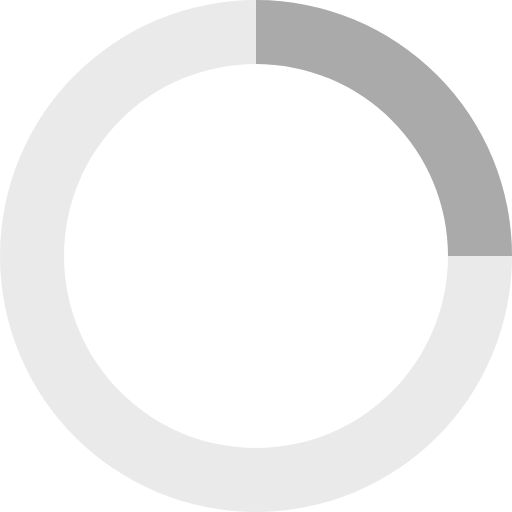
t = 0.00 s
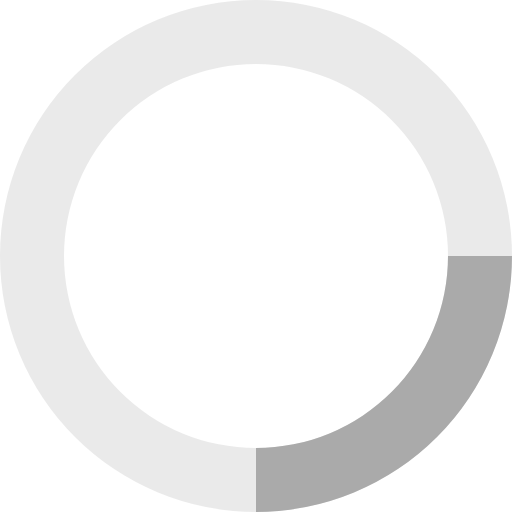
t = 0.20 s
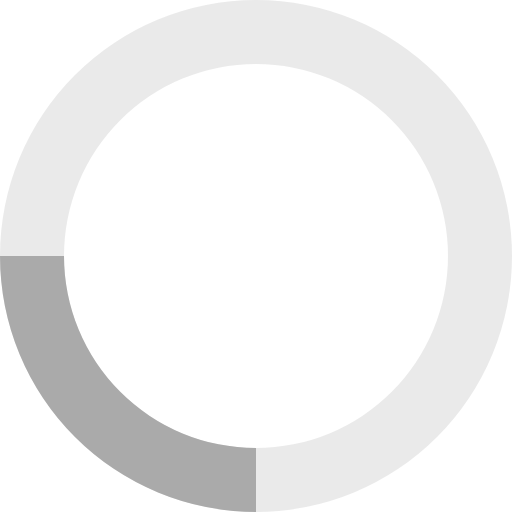
t = 0.40 s
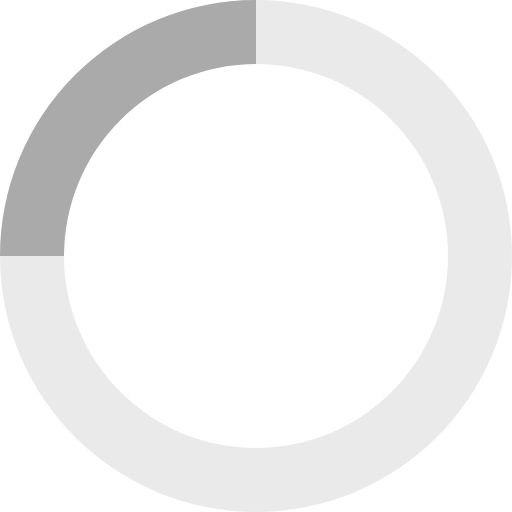
t = 0.60 s

The animated SVG that drew these frames (rendered in a browser with its animation timeline set to each time). Animation: 1 SMIL element (animateTransform=1); one cycle of 0.80 s, repeats indefinitely.

<svg xmlns="http://www.w3.org/2000/svg" viewBox="0 0 32 32" width="32" height="32" fill="#AAA">
  <path opacity=".25" d="M16 0 A16 16 0 0 0 16 32 A16 16 0 0 0 16 0 M16 4 A12 12 0 0 1 16 28 A12 12 0 0 1 16 4"/>
  <path d="M16 0 A16 16 0 0 1 32 16 L28 16 A12 12 0 0 0 16 4z">
    <animateTransform attributeName="transform" type="rotate" from="0 16 16" to="360 16 16" dur="0.8s" repeatCount="indefinite" />
  </path>
</svg>
